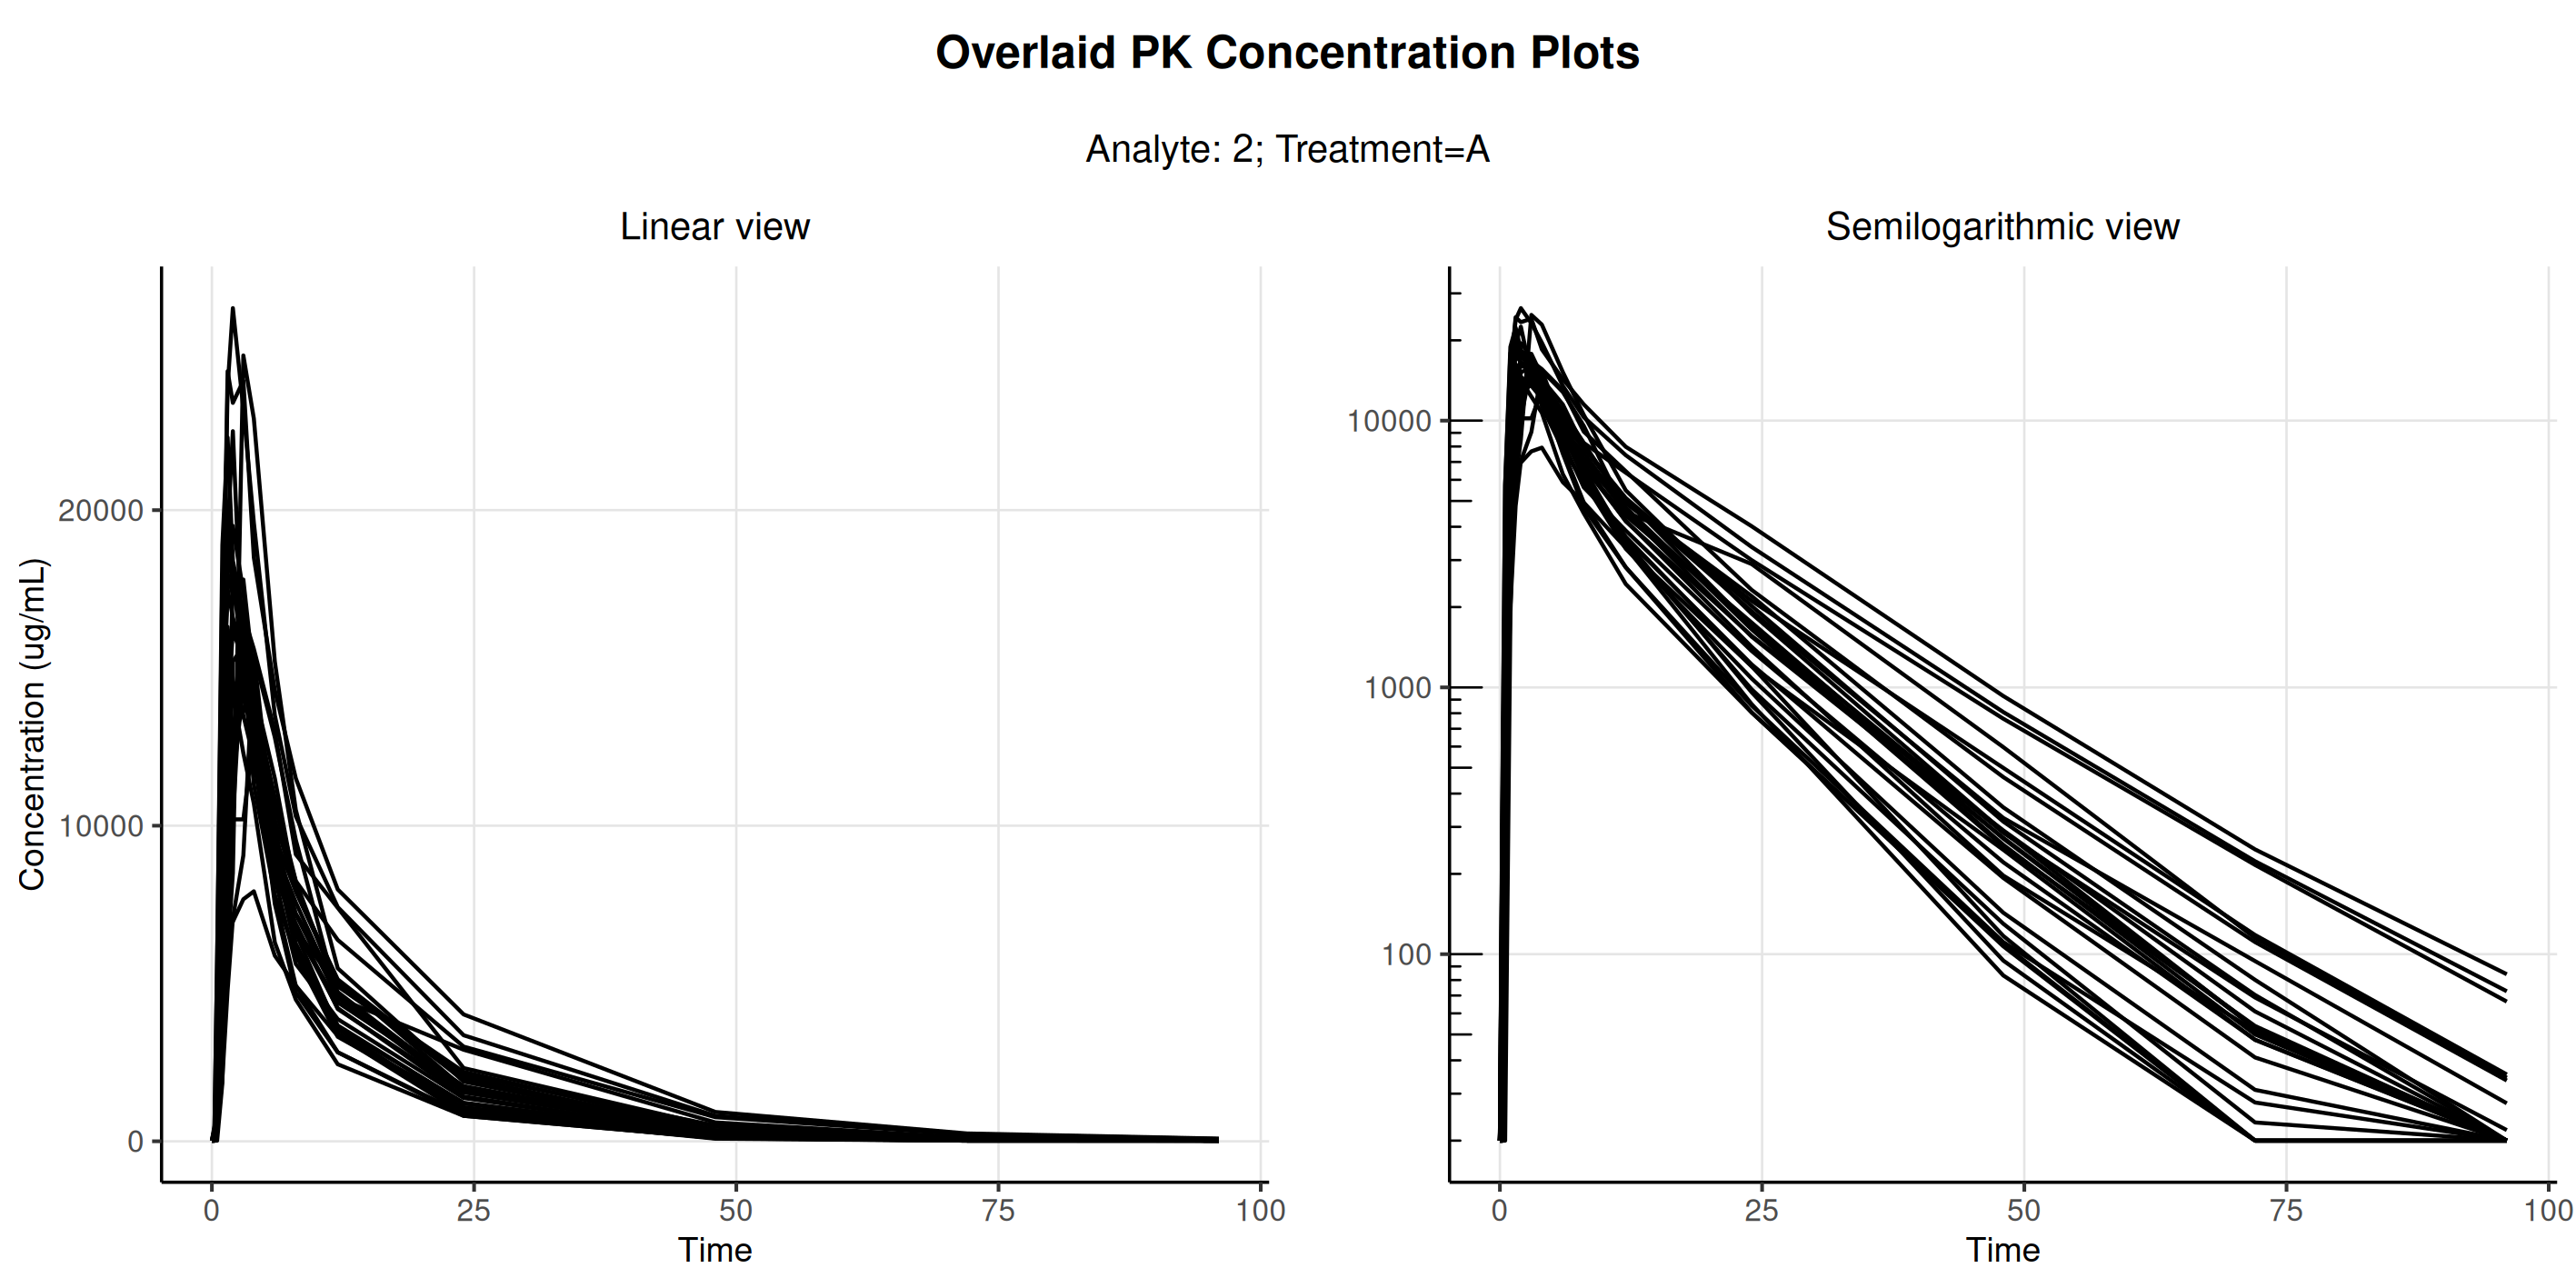

The data file committed next to this chart (first rows):
usubjid, trta, order, t, concen, atpt, aval, pclloq, parcat1, aperiodc, parcat3l, adtm, saffn, pkfn, paexcfln
Study001_1001001, A, 2, 0, 20, 0 HOURS PRE DOSE, 0, 20, DRUG ANAL 2 Plasma, PERIOD 1, Analyte, 2012-10-30T08:11:00, 1, 1, 1
Study001_1001001, A, 2, 0.25, 260, 0.25 HOURS POST DOSE, 260, , DRUG ANAL 2 Plasma, PERIOD 1, Analyte, 2012-10-30T08:33:00, 1, 1, 1
Study001_1001001, A, 2, 0.5, 3030, 0.5 HOURS POST DOSE, 3030, , DRUG ANAL 2 Plasma, PERIOD 1, Analyte, 2012-10-30T08:48:00, 1, 1, 1
Study001_1001001, A, 2, 1, 14700, 1 HOURS POST DOSE, 14700, , DRUG ANAL 2 Plasma, PERIOD 1, Analyte, 2012-10-30T09:19:00, 1, 1, 1
Study001_1001001, A, 2, 1.5, 23900, 1.5 HOURS POST DOSE, 23900, , DRUG ANAL 2 Plasma, PERIOD 1, Analyte, 2012-10-30T09:48:00, 1, 1, 1
Study001_1001001, A, 2, 2, 26400, 2 HOURS POST DOSE, 26400, , DRUG ANAL 2 Plasma, PERIOD 1, Analyte, 2012-10-30T10:18:00, 1, 1, 1
Study001_1001001, A, 2, 3, 23200, 3 HOURS POST DOSE, 23200, , DRUG ANAL 2 Plasma, PERIOD 1, Analyte, 2012-10-30T11:18:00, 1, 1, 1
Study001_1001001, A, 2, 4, 19600, 4 HOURS POST DOSE, 19600, , DRUG ANAL 2 Plasma, PERIOD 1, Analyte, 2012-10-30T12:20:00, 1, 1, 1
Study001_1001001, A, 2, 6, 13500, 6 HOURS POST DOSE, 13500, , DRUG ANAL 2 Plasma, PERIOD 1, Analyte, 2012-10-30T14:21:00, 1, 1, 1
Study001_1001001, A, 2, 8, 10300, 8 HOURS POST DOSE, 10300, , DRUG ANAL 2 Plasma, PERIOD 1, Analyte, 2012-10-30T16:18:00, 1, 1, 1
Study001_1001001, A, 2, 12, 7420, 12 HOURS POST DOSE, 7420, , DRUG ANAL 2 Plasma, PERIOD 1, Analyte, 2012-10-30T20:18:00, 1, 1, 1
Study001_1001001, A, 2, 24, 3360, 24 HOURS POST DOSE, 3360, , DRUG ANAL 2 Plasma, PERIOD 1, Analyte, 2012-10-31T08:41:00, 1, 1, 1
Study001_1001001, A, 2, 48, 808, 48 HOURS POST DOSE, 808, , DRUG ANAL 2 Plasma, PERIOD 1, Analyte, 2012-11-01T08:22:00, 1, 1, 1
Study001_1001001, A, 2, 72, 223, 72 HOURS POST DOSE, 223, , DRUG ANAL 2 Plasma, PERIOD 1, Analyte, 2012-11-02T08:18:00, 1, 1, 1
Study001_1001001, A, 2, 96, 72.6, 96 HOURS POST DOSE, 72.6, , DRUG ANAL 2 Plasma, PERIOD 1, Analyte, 2012-11-03T08:20:00, 1, 1, 1
Study001_1001002, A, 2, 0, 20, 0 HOURS PRE DOSE, 0, 20, DRUG ANAL 2 Plasma, PERIOD 1, Analyte, 2012-10-30T08:15:00, 1, 1, 1
Study001_1001002, A, 2, 0.25, 20, 0.25 HOURS POST DOSE, 0, 20, DRUG ANAL 2 Plasma, PERIOD 1, Analyte, 2012-10-30T08:38:00, 1, 1, 1
Study001_1001002, A, 2, 0.5, 786, 0.5 HOURS POST DOSE, 786, , DRUG ANAL 2 Plasma, PERIOD 1, Analyte, 2012-10-30T08:54:00, 1, 1, 1
Study001_1001002, A, 2, 1, 4070, 1 HOURS POST DOSE, 4070, , DRUG ANAL 2 Plasma, PERIOD 1, Analyte, 2012-10-30T09:23:00, 1, 1, 1
Study001_1001002, A, 2, 1.5, 6740, 1.5 HOURS POST DOSE, 6740, , DRUG ANAL 2 Plasma, PERIOD 1, Analyte, 2012-10-30T09:53:00, 1, 1, 1
Study001_1001002, A, 2, 2, 6960, 2 HOURS POST DOSE, 6960, , DRUG ANAL 2 Plasma, PERIOD 1, Analyte, 2012-10-30T10:23:00, 1, 1, 1
Study001_1001002, A, 2, 3, 7670, 3 HOURS POST DOSE, 7670, , DRUG ANAL 2 Plasma, PERIOD 1, Analyte, 2012-10-30T11:23:00, 1, 1, 1
Study001_1001002, A, 2, 4, 7920, 4 HOURS POST DOSE, 7920, , DRUG ANAL 2 Plasma, PERIOD 1, Analyte, 2012-10-30T12:23:00, 1, 1, 1
Study001_1001002, A, 2, 6, 5880, 6 HOURS POST DOSE, 5880, , DRUG ANAL 2 Plasma, PERIOD 1, Analyte, 2012-10-30T14:24:00, 1, 1, 1
Study001_1001002, A, 2, 8, 4930, 8 HOURS POST DOSE, 4930, , DRUG ANAL 2 Plasma, PERIOD 1, Analyte, 2012-10-30T16:23:00, 1, 1, 1
Study001_1001002, A, 2, 12, 3340, 12 HOURS POST DOSE, 3340, , DRUG ANAL 2 Plasma, PERIOD 1, Analyte, 2012-10-30T20:23:00, 1, 1, 1
Study001_1001002, A, 2, 24, 1200, 24 HOURS POST DOSE, 1200, , DRUG ANAL 2 Plasma, PERIOD 1, Analyte, 2012-10-31T08:25:00, 1, 1, 1
Study001_1001002, A, 2, 48, 246, 48 HOURS POST DOSE, 246, , DRUG ANAL 2 Plasma, PERIOD 1, Analyte, 2012-11-01T08:24:00, 1, 1, 1
Study001_1001002, A, 2, 72, 47.7, 72 HOURS POST DOSE, 47.7, , DRUG ANAL 2 Plasma, PERIOD 1, Analyte, 2012-11-02T08:23:00, 1, 1, 1
Study001_1001002, A, 2, 96, 20, 96 HOURS POST DOSE, 0, 20, DRUG ANAL 2 Plasma, PERIOD 1, Analyte, 2012-11-03T08:23:00, 1, 1, 1
Study001_1001003, A, 2, 0, 20, 0 HOURS PRE DOSE, 0, 20, DRUG ANAL 2 Plasma, PERIOD 1, Analyte, 2012-10-30T08:05:00, 1, 1, 1
Study001_1001003, A, 2, 0.25, 48, 0.25 HOURS POST DOSE, 48, , DRUG ANAL 2 Plasma, PERIOD 1, Analyte, 2012-10-30T08:31:00, 1, 1, 1
Study001_1001003, A, 2, 0.5, 1020, 0.5 HOURS POST DOSE, 1020, , DRUG ANAL 2 Plasma, PERIOD 1, Analyte, 2012-10-30T08:45:00, 1, 1, 1
Study001_1001003, A, 2, 1, 7020, 1 HOURS POST DOSE, 7020, , DRUG ANAL 2 Plasma, PERIOD 1, Analyte, 2012-10-30T09:15:00, 1, 1, 1
Study001_1001003, A, 2, 1.5, 13500, 1.5 HOURS POST DOSE, 13500, , DRUG ANAL 2 Plasma, PERIOD 1, Analyte, 2012-10-30T09:45:00, 1, 1, 1
Study001_1001003, A, 2, 2, 16200, 2 HOURS POST DOSE, 16200, , DRUG ANAL 2 Plasma, PERIOD 1, Analyte, 2012-10-30T10:15:00, 1, 1, 1
Study001_1001003, A, 2, 3, 15200, 3 HOURS POST DOSE, 15200, , DRUG ANAL 2 Plasma, PERIOD 1, Analyte, 2012-10-30T11:15:00, 1, 1, 1
Study001_1001003, A, 2, 4, 11300, 4 HOURS POST DOSE, 11300, , DRUG ANAL 2 Plasma, PERIOD 1, Analyte, 2012-10-30T12:15:00, 1, 1, 1
Study001_1001003, A, 2, 6, 7810, 6 HOURS POST DOSE, 7810, , DRUG ANAL 2 Plasma, PERIOD 1, Analyte, 2012-10-30T14:15:00, 1, 1, 1
Study001_1001003, A, 2, 8, 5900, 8 HOURS POST DOSE, 5900, , DRUG ANAL 2 Plasma, PERIOD 1, Analyte, 2012-10-30T16:15:00, 1, 1, 1
Study001_1001003, A, 2, 12, 3310, 12 HOURS POST DOSE, 3310, , DRUG ANAL 2 Plasma, PERIOD 1, Analyte, 2012-10-30T20:15:00, 1, 1, 1
Study001_1001003, A, 2, 24, 1080, 24 HOURS POST DOSE, 1080, , DRUG ANAL 2 Plasma, PERIOD 1, Analyte, 2012-10-31T08:15:00, 1, 1, 1
Study001_1001003, A, 2, 48, 143, 48 HOURS POST DOSE, 143, , DRUG ANAL 2 Plasma, PERIOD 1, Analyte, 2012-11-01T08:15:00, 1, 1, 1
Study001_1001003, A, 2, 72, 31, 72 HOURS POST DOSE, 31, , DRUG ANAL 2 Plasma, PERIOD 1, Analyte, 2012-11-02T08:15:00, 1, 1, 1
Study001_1001003, A, 2, 96, 20, 96 HOURS POST DOSE, 0, 20, DRUG ANAL 2 Plasma, PERIOD 1, Analyte, 2012-11-03T08:15:00, 1, 1, 1
Study001_1001004, A, 2, 0, 20, 0 HOURS PRE DOSE, 0, 20, DRUG ANAL 2 Plasma, PERIOD 1, Analyte, 2012-10-30T08:02:00, 1, 1, 1
Study001_1001004, A, 2, 0.25, 330, 0.25 HOURS POST DOSE, 330, , DRUG ANAL 2 Plasma, PERIOD 1, Analyte, 2012-10-30T08:28:00, 1, 1, 1
Study001_1001004, A, 2, 0.5, 2930, 0.5 HOURS POST DOSE, 2930, , DRUG ANAL 2 Plasma, PERIOD 1, Analyte, 2012-10-30T08:42:00, 1, 1, 1
Study001_1001004, A, 2, 1, 14100, 1 HOURS POST DOSE, 14100, , DRUG ANAL 2 Plasma, PERIOD 1, Analyte, 2012-10-30T09:12:00, 1, 1, 1
Study001_1001004, A, 2, 1.5, 17600, 1.5 HOURS POST DOSE, 17600, , DRUG ANAL 2 Plasma, PERIOD 1, Analyte, 2012-10-30T09:42:00, 1, 1, 1
Study001_1001004, A, 2, 2, 17600, 2 HOURS POST DOSE, 17600, , DRUG ANAL 2 Plasma, PERIOD 1, Analyte, 2012-10-30T10:12:00, 1, 1, 1
Study001_1001004, A, 2, 3, 16100, 3 HOURS POST DOSE, 16100, , DRUG ANAL 2 Plasma, PERIOD 1, Analyte, 2012-10-30T11:12:00, 1, 1, 1
Study001_1001004, A, 2, 4, 14100, 4 HOURS POST DOSE, 14100, , DRUG ANAL 2 Plasma, PERIOD 1, Analyte, 2012-10-30T12:13:00, 1, 1, 1
Study001_1001004, A, 2, 6, 10200, 6 HOURS POST DOSE, 10200, , DRUG ANAL 2 Plasma, PERIOD 1, Analyte, 2012-10-30T14:14:00, 1, 1, 1
Study001_1001004, A, 2, 8, 7960, 8 HOURS POST DOSE, 7960, , DRUG ANAL 2 Plasma, PERIOD 1, Analyte, 2012-10-30T16:12:00, 1, 1, 1
Study001_1001004, A, 2, 12, 5080, 12 HOURS POST DOSE, 5080, , DRUG ANAL 2 Plasma, PERIOD 1, Analyte, 2012-10-30T20:12:00, 1, 1, 1
Study001_1001004, A, 2, 24, 1690, 24 HOURS POST DOSE, 1690, , DRUG ANAL 2 Plasma, PERIOD 1, Analyte, 2012-10-31T08:12:00, 1, 1, 1
Study001_1001004, A, 2, 48, 257, 48 HOURS POST DOSE, 257, , DRUG ANAL 2 Plasma, PERIOD 1, Analyte, 2012-11-01T08:14:00, 1, 1, 1
Study001_1001004, A, 2, 72, 50, 72 HOURS POST DOSE, 50, , DRUG ANAL 2 Plasma, PERIOD 1, Analyte, 2012-11-02T08:16:00, 1, 1, 1
Study001_1001004, A, 2, 96, 20, 96 HOURS POST DOSE, 0, 20, DRUG ANAL 2 Plasma, PERIOD 1, Analyte, 2012-11-03T08:12:00, 1, 1, 1
... 359 more rows
